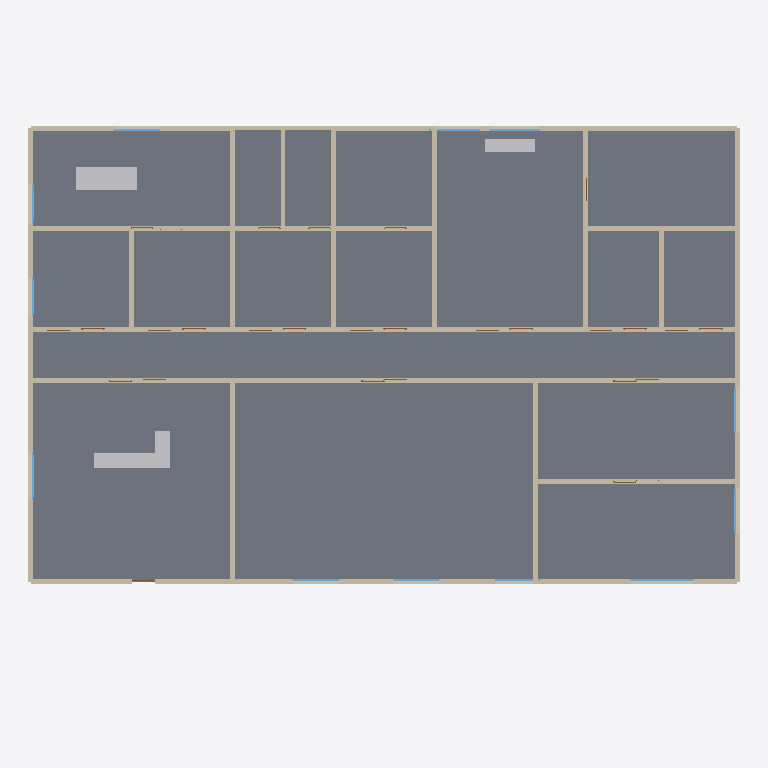
Plan cut of the same IFC building model at storey 'Level 0' (level 0.00 m, cut at 1.40 m), seen from above with north up, elements coloured by IFC class: 52 walls (beige), 17 slabs (grey), 12 windows (light blue), 3 other elements (light grey). Cut surfaces are drawn darker.
Extent 28.2 m × 20.5 m × 4.0 m (x, y, z). Storeys (1): Level 0 at 0.00 m. Elements (138): 72 IfcWall, 30 IfcDoor, 19 IfcSlab, 13 IfcWindow, 3 IfcFurniture, 1 IfcShadingDevice.

HEADER;
FILE_DESCRIPTION(('ViewDefinition [CoordinationView]'),'2;1');
FILE_NAME('blank_project.ifc','2023-01-01T00:00:00',(''),(''),'IfcOpenShell','IfcOpenShell','');
FILE_SCHEMA(('IFC4'));
ENDSEC;
DATA;
#1=IFCPROJECT('3_8KdRnHfBz9eKBDq73eHH',#2,'Complex Modern Office - InfraStudio',$,$,$,$,(#11),#7);
#18=IFCSITE('3E$X2rR$X0vQ0$E1$Z',#2,'Default Site',$,$,$,$,$,.ELEMENT.,(0,0,0,0),(0,0,0,0),0.0,$,$);
#19=IFCBUILDING('3F$X2rR$X0vQ0$E1$Z',#2,'Default Building',$,$,$,$,$,.ELEMENT.,$,$,$);
#20=IFCBUILDINGSTOREY('3G$X2rR$X0vQ0$E1$Z',#2,'Level 0',$,$,$,$,$,.ELEMENT.,0.0);
#500=IFCSLAB('3JoGw$Y7rE3go5O4NSCiCl',#499,'Open_Workspace_Floor',$,$,#512,#507,$,$);
#111=IFCSLAB('308CF_N$n9_gn6E2GWVn9f',#110,'Reception_Floor',$,$,#123,#118,$,$);
#1684=IFCSLAB('1R_5RJumHCZPIbyUWuwEZd',#1683,'Corridor_Floor',$,$,#1696,#1691,$,$);
#3856=IFCSLAB('0Je$Mw00L5qP7HYqFlxGUY',#3855,'Executive_Office_Floor',$,$,#3868,#3863,$,$);
#1295=IFCSLAB('0m_H6e9LvDqxX_WWthMLII',#1294,'Meeting_Room_B_Floor',$,$,#1307,#1302,$,$);
#936=IFCSLAB('37phkFW7r6LRNfEkf$rTqT',#935,'Meeting_Room_A_Floor',$,$,#948,#943,$,$);
#4702=IFCSLAB('13$VHFwkHFuAzMm$IQA4aJ',#4701,'Kitchen_Break_Room_Floor',$,$,#4714,#4709,$,$);
#5676=IFCSLAB('1_6sclvE1CHw2CAstGXHMN',#5675,'Storage_Floor',$,$,#5688,#5683,$,$);
#3134=IFCSLAB('1GqDGnNf9BPefmh0So2JoI',#3133,'Office_2_Floor',$,$,#3146,#3141,$,$);
#3446=IFCSLAB('0crTSz8jPBFeBw4SJ1576y',#3445,'Office_3_Floor',$,$,#3458,#3453,$,$);
#3651=IFCSLAB('33nW9K6VH8$g5StZ6gwsM6',#3650,'Office_4_Floor',$,$,#3663,#3658,$,$);
#2852=IFCSLAB('1O9erJAuT0Nv$OgyVVSkz1',#2851,'Office_1_Floor',$,$,#2864,#2859,$,$);
#5471=IFCSLAB('3va6Vsyk95LumwclocW2sD',#5470,'Server_Room_Floor',$,$,#5483,#5478,$,$);
#4215=IFCSLAB('2KGLkFdzbCVe0ALZBKm8vq',#4214,'Restroom_Men_Floor',$,$,#4227,#4222,$,$);
#4420=IFCSLAB('0IJbgTeN9FIvyfJ8UhFm8u',#4419,'Restroom_Women_Floor',$,$,#4432,#4427,$,$);
#5061=IFCSLAB('2XNcPqO9X7vez9H_HXa$Vp',#5060,'Phone_Booth_1_Floor',$,$,#5073,#5068,$,$);
#5266=IFCSLAB('3Y2XP0hRDCF9ukwKo6ptmi',#5265,'Phone_Booth_2_Floor',$,$,#5278,#5273,$,$);
#1642=IFCWALL('2XnKYODGj1uBk2DTY1dTKe',#1641,'Corridor_Wall_North',$,$,#1661,#1653,$,$);
#6448=IFCFURNITURE('2r0pcw9Xr2ueqHYAbbXEt1',#6447,'Reception_Desk',$,$,#6481,#6476,$,$);
#6524=IFCFURNITURE('3ugjFcbr5ACfsoEOZHR8F9',#6523,'Kitchen_Island',$,$,#6545,#6540,$,$);
#458=IFCWALL('3mcZ$USOjCoBl89lT46gDi',#457,'Open_Workspace_Wall_North',$,$,#477,#469,$,$);
#416=IFCWALL('3HLXYIajr359iVkPbp3QYO',#415,'Open_Workspace_Wall_South',$,$,#435,#427,$,$);
#48=IFCWALL('1717ToMr9B6ghE9Tple06o',#47,'Reception_Wall_East',$,$,#67,#59,$,$);
#437=IFCWALL('1lI5ccMTD1weyVqZH2MYlh',#436,'Open_Workspace_Wall_East',$,$,#456,#448,$,$);
#3793=IFCWALL('1MkrYTzzL0OAur5AJIm6p5',#3792,'Executive_Office_Wall_East',$,$,#3812,#3804,$,$);
#90=IFCWALL('1lPr6qLDLDcxqJ6TzqSBBj',#89,'Reception_Wall_West',$,$,#109,#101,$,$);
#4660=IFCWALL('3OPSSszYzDWOl$vKbGJ594',#4659,'Kitchen_Break_Room_Wall_North',$,$,#4679,#4671,$,$);
#25=IFCWALL('3WYZvcJmT7Xh_XA_dhMjJ_',#24,'Reception_Wall_South',$,$,#46,#38,$,$);
#852=IFCWALL('1FeRrxwi17seu25oEHA4pB',#851,'Meeting_Room_A_Wall_South',$,$,#871,#863,$,$);
#894=IFCWALL('3s5nU2rsbFYwBemZMfxHsd',#893,'Meeting_Room_A_Wall_North',$,$,#913,#905,$,$);
#69=IFCWALL('12VLL96814iOd8iuGLNNXV',#68,'Reception_Wall_North',$,$,#88,#80,$,$);
#1253=IFCWALL('0df2jINeT8n9KhA3Z1jgit',#1252,'Meeting_Room_B_Wall_North',$,$,#1272,#1264,$,$);
#5634=IFCWALL('2cshSEsP5AAhiLy2xHrv6G',#5633,'Storage_Wall_North',$,$,#5653,#5645,$,$);
#6556=IFCFURNITURE('01ztennD1EAfDRhZgilgqC',#6555,'Executive_Credenza',$,$,#6577,#6572,$,$);
#3814=IFCWALL('2QSnmYusvDqOTErx1w9vL3',#3813,'Executive_Office_Wall_North',$,$,#3833,#3825,$,$);
#3835=IFCWALL('3LtGfWZBL1rPFzch__FRRt',#3834,'Executive_Office_Wall_West',$,$,#3854,#3846,$,$);
#4357=IFCWALL('2H0E8ysjzCNgr$oUVXie3I',#4356,'Restroom_Women_Wall_East',$,$,#4376,#4368,$,$);
#5613=IFCWALL('2fEKfj1ln03vNJlSw3IvEv',#5612,'Storage_Wall_East',$,$,#5632,#5624,$,$);
#2810=IFCWALL('1A1hF4yq1A4vhIJnC6_m7b',#2809,'Office_1_Wall_North',$,$,#2829,#2821,$,$);
#2789=IFCWALL('0pMkZeeUf0VBu6lcfY9PA$',#2788,'Office_1_Wall_East',$,$,#2808,#2800,$,$);
#3071=IFCWALL('1lXAX7Yt5DKhFmOdwfAz5r',#3070,'Office_2_Wall_East',$,$,#3090,#3082,$,$);
#3383=IFCWALL('1l_UYwo0T3l9KxVqjHi67T',#3382,'Office_3_Wall_East',$,$,#3402,#3394,$,$);
#3588=IFCWALL('3LgTvckU18l9Smc$MnpulH',#3587,'Office_4_Wall_East',$,$,#3607,#3599,$,$);
#4152=IFCWALL('2jAyAO_SfFXg3sIqRcVIwT',#4151,'Restroom_Men_Wall_East',$,$,#4171,#4163,$,$);
#4639=IFCWALL('0wskS8kfj3qxUTK0v8aeXG',#4638,'Kitchen_Break_Room_Wall_East',$,$,#4658,#4650,$,$);
#5429=IFCWALL('006iJ5LGT5kAEtRwJj2wvI',#5428,'Server_Room_Wall_North',$,$,#5448,#5440,$,$);
#3609=IFCWALL('2PIWWlmkr73PK_0aVTafhz',#3608,'Office_4_Wall_North',$,$,#3628,#3620,$,$);
#4681=IFCWALL('2axstyr157MPYGS5_slTsA',#4680,'Kitchen_Break_Room_Wall_West',$,$,#4700,#4692,$,$);
#2831=IFCWALL('2DUygBzfD6M9hndhXecv3P',#2830,'Office_1_Wall_West',$,$,#2850,#2842,$,$);
#1232=IFCWALL('1mu4RAbzXErOcIX2JuPyPh',#1231,'Meeting_Room_B_Wall_East',$,$,#1251,#1243,$,$);
#873=IFCWALL('1NBixzqO99m9iMhMDIE2zE',#872,'Meeting_Room_A_Wall_East',$,$,#892,#884,$,$);
#3404=IFCWALL('35LayAx1fBy9T0Ah0ghBAQ',#3403,'Office_3_Wall_North',$,$,#3423,#3415,$,$);
#4998=IFCWALL('0vMlKaU0D8AuuWKIKUDROT',#4997,'Phone_Booth_1_Wall_East',$,$,#5017,#5009,$,$);
#4378=IFCWALL('2afbrbbZP0v9fHejWNK3$I',#4377,'Restroom_Women_Wall_North',$,$,#4397,#4389,$,$);
#3092=IFCWALL('2OAbN6AaD1kAS23euZOhvG',#3091,'Office_2_Wall_North',$,$,#3111,#3103,$,$);
#4173=IFCWALL('0aaWLqrYb8$8WhlRArGkyb',#4172,'Restroom_Men_Wall_North',$,$,#4192,#4184,$,$);
#5203=IFCWALL('3ayw$BldnESwXceOTrxbw4',#5202,'Phone_Booth_2_Wall_East',$,$,#5222,#5214,$,$);
#1600=IFCWALL('2HojOTEuH8kQFSLY9gc13V',#1599,'Corridor_Wall_South',$,$,#1619,#1611,$,$);
#1621=IFCWALL('0Hb9D6Al153Ogq3bw3cxbt',#1620,'Corridor_Wall_East',$,$,#1640,#1632,$,$);
#1663=IFCWALL('3BDL37AlDCyfhyAA7QSkw4',#1662,'Corridor_Wall_West',$,$,#1682,#1674,$,$);
#5224=IFCWALL('038450qYL5if_vHcTcN5AF',#5223,'Phone_Booth_2_Wall_North',$,$,#5243,#5235,$,$);
#5450=IFCWALL('14nUpmiKbDWRoHiTOJx3rs',#5449,'Server_Room_Wall_West',$,$,#5469,#5461,$,$);
#5019=IFCWALL('29igZ9oRz3K9L$tXzrWL$z',#5018,'Phone_Booth_1_Wall_North',$,$,#5038,#5030,$,$);
#1082=IFCWINDOW('1rg$x0meD7BuCP7H66l4Ui',#1081,'Meeting_Room_A_Window_1',$,$,#1131,#1126,$,$,$,.WINDOW.,$,$);
#4618=IFCWALL('1gd4Wj50D8RByVGjHmW5VY',#4617,'Kitchen_Break_Room_Wall_South',$,$,#4637,#4629,$,$);
#4002=IFCWINDOW('2wVcfCusH1AOesPn6uaOA0',#4001,'Executive_Office_Window_1',$,$,#4051,#4046,$,$,$,.WINDOW.,$,$);
#646=IFCWINDOW('3$CAIr47vCoRNyev01xBhu',#645,'Open_Workspace_Window_1',$,$,#695,#690,$,$,$,.WINDOW.,$,$);
#2768=IFCWALL('3nOYkGxCXBT8d7$9bdmHHW',#2767,'Office_1_Wall_South',$,$,#2787,#2779,$,$);
#3050=IFCWALL('15FCuV5_b5$R1M4CLt9h6o',#3049,'Office_2_Wall_South',$,$,#3069,#3061,$,$);
#3362=IFCWALL('3cr6weUe94ogzMo8_bezmY',#3361,'Office_3_Wall_South',$,$,#3381,#3373,$,$);
#3567=IFCWALL('3Nw9KVvXf8HgFtORef7LfA',#3566,'Office_4_Wall_South',$,$,#3586,#3578,$,$);
#3772=IFCWALL('0pIcJziAH51xcI8gPCpumy',#3771,'Executive_Office_Wall_South',$,$,#3791,#3783,$,$);
#4336=IFCWALL('2EWPjcSkXDR9OlFhq0dNRT',#4335,'Restroom_Women_Wall_South',$,$,#4355,#4347,$,$);
#4925=IFCWINDOW('0kt5HP1$nE4RcaoLZq9knl',#4924,'Kitchen_Break_Room_Window_2',$,$,#4974,#4969,$,$,$,.WINDOW.,$,$);
#364=IFCWINDOW('3CNWrXsa123uJFBtJpK$xp',#363,'Reception_Window_1',$,$,#413,#408,$,$,$,.WINDOW.,$,$);
#723=IFCWINDOW('1aGRyTq65BrfklptpoXSZl',#722,'Open_Workspace_Window_2',$,$,#772,#767,$,$,$,.WINDOW.,$,$);
#1211=IFCWALL('1nkVHetj54RhcINT4uvT2g',#1210,'Meeting_Room_B_Wall_South',$,$,#1230,#1222,$,$);
#1548=IFCWINDOW('2q5udbIpb7mP34bUPEd74o',#1547,'Meeting_Room_B_Window_1',$,$,#1597,#1592,$,$,$,.WINDOW.,$,$);
#4079=IFCWINDOW('38btcbi3HCg94erM2MxTe0',#4078,'Executive_Office_Window_2',$,$,#4128,#4123,$,$,$,.WINDOW.,$,$);
#1159=IFCWINDOW('0_tjTsOgr8Px1yif9GSwRp',#1158,'Meeting_Room_A_Window_2',$,$,#1208,#1203,$,$,$,.WINDOW.,$,$);
#4131=IFCWALL('2qAK$mIGT9i8NnvM1G6nHP',#4130,'Restroom_Men_Wall_South',$,$,#4150,#4142,$,$);
#800=IFCWINDOW('1H3Xfq5KLAjf4X_RgCWJxE',#799,'Open_Workspace_Window_3',$,$,#849,#844,$,$,$,.WINDOW.,$,$);
#4848=IFCWINDOW('20jJ6zDNv7Dec7yuB3lY5C',#4847,'Kitchen_Break_Room_Window_1',$,$,#4897,#4892,$,$,$,.WINDOW.,$,$);
#2998=IFCWINDOW('2baE69xQH3IvzzTkahqkY3',#2997,'Office_1_Window_1',$,$,#3047,#3042,$,$,$,.WINDOW.,$,$);
ENDSEC;
